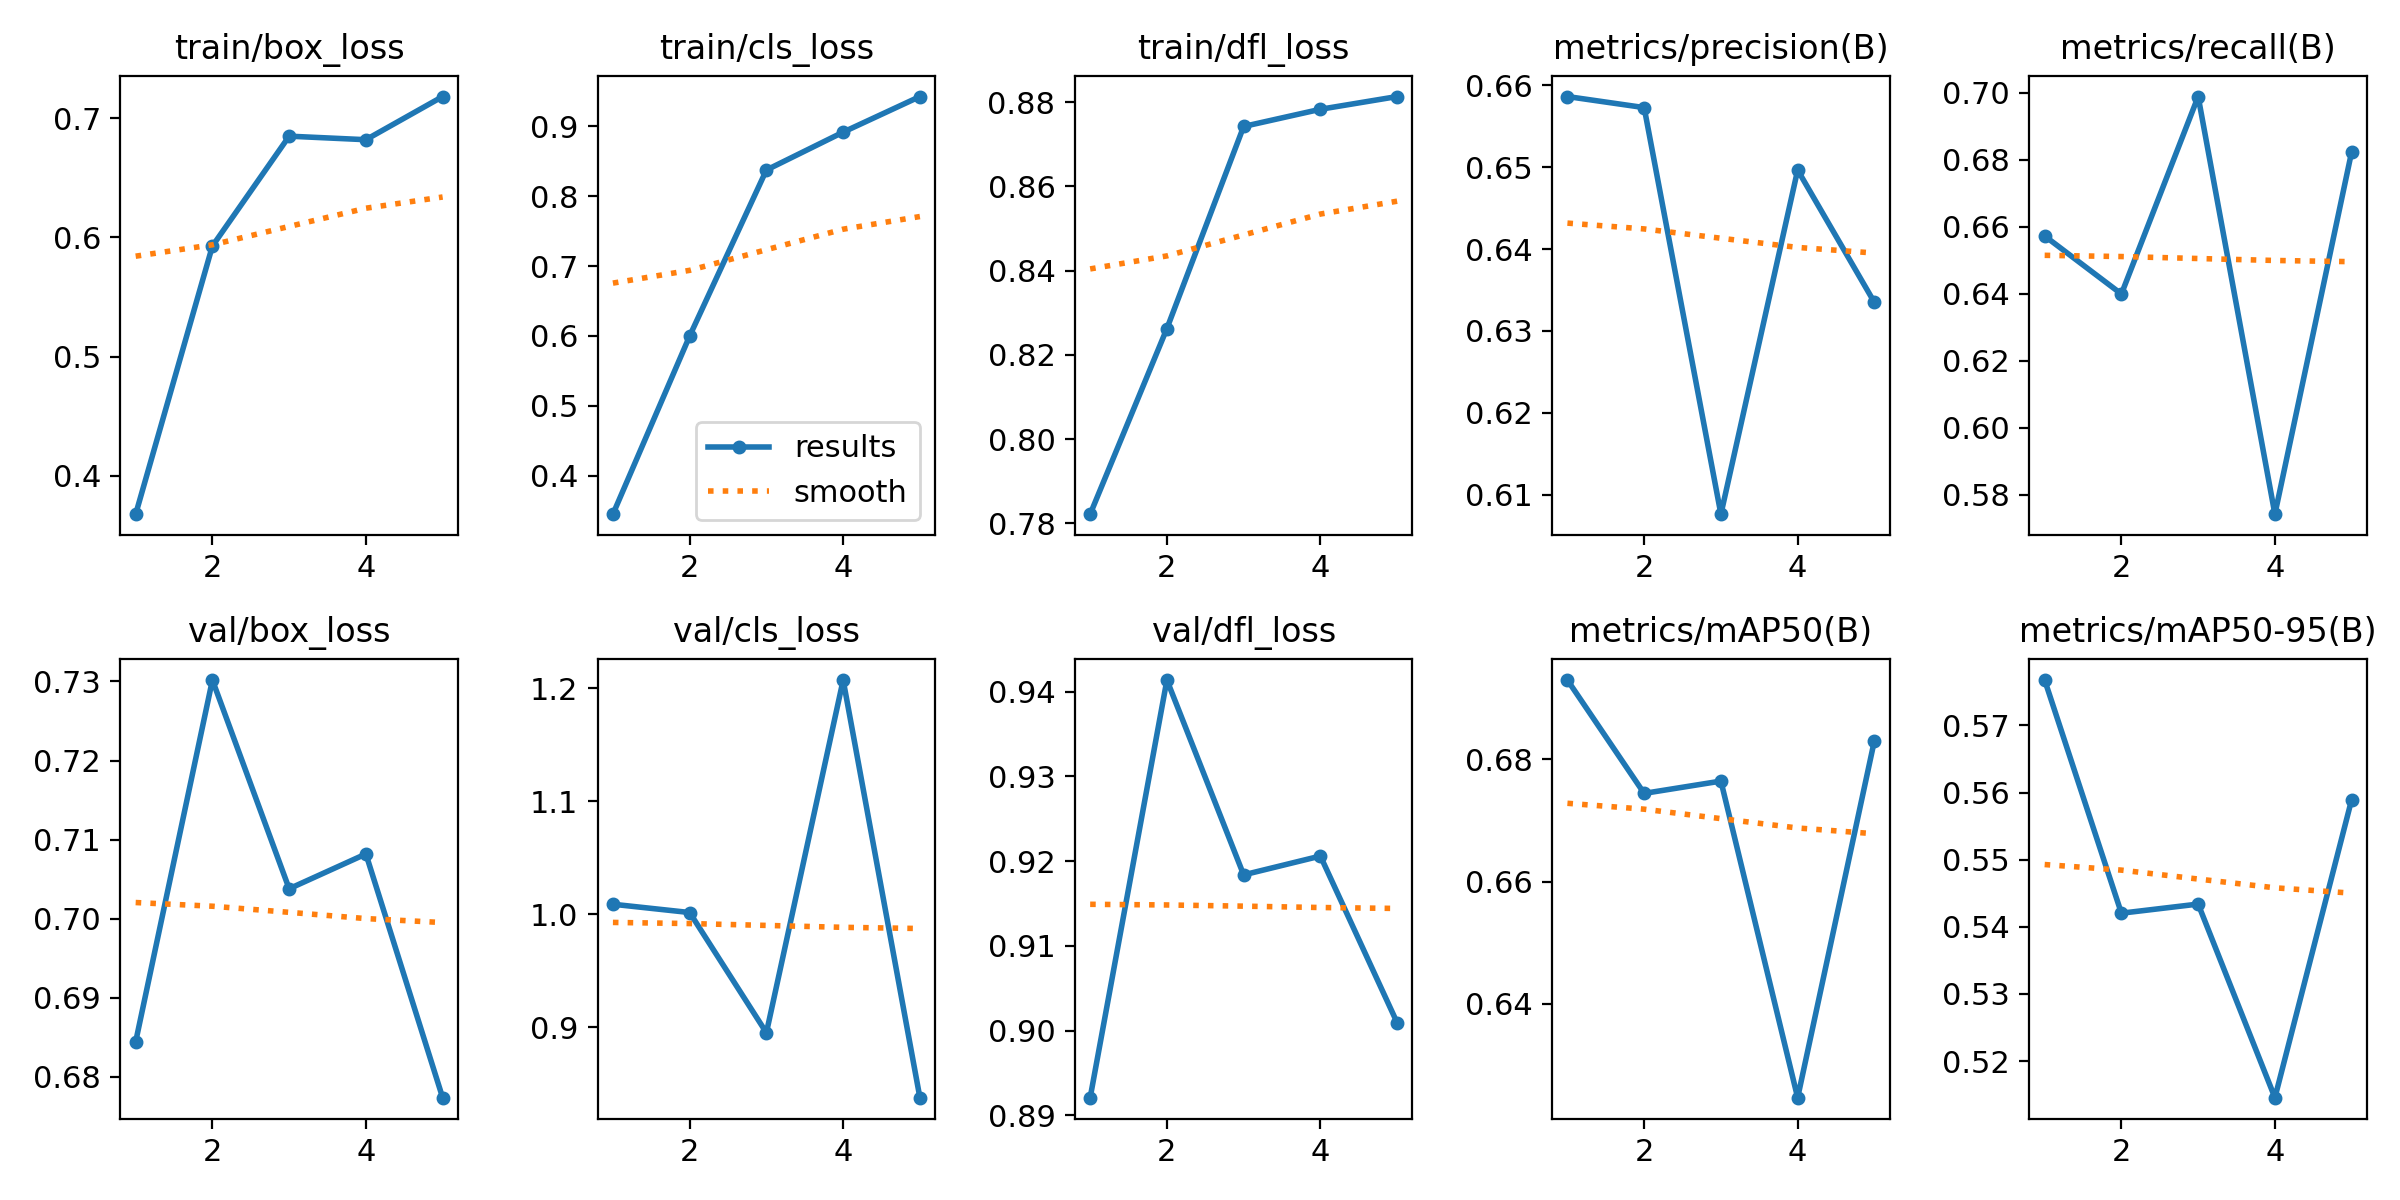

The data file committed next to this chart (first rows):
epoch, time, train/box_loss, train/cls_loss, train/dfl_loss, metrics/precision(B), metrics/recall(B), metrics/mAP50(B), metrics/mAP50-95(B), val/box_loss, val/cls_loss, val/dfl_loss, lr/pg0, lr/pg1, lr/pg2
1, 35.1, 0.3679, 0.3449, 0.7822, 0.6586, 0.6573, 0.6929, 0.5767, 0.6844, 1.009, 0.8921, 0.0005536, 0.0005536, 0.0005536
2, 69.2, 0.5928, 0.5999, 0.8263, 0.6573, 0.6399, 0.6744, 0.542, 0.7302, 1.002, 0.9414, 0.0008897, 0.0008897, 0.0008897
3, 103.8, 0.6849, 0.8374, 0.8742, 0.6076, 0.6989, 0.6764, 0.5434, 0.7038, 0.8953, 0.9184, 0.001006, 0.001006, 0.001006
4, 137.8, 0.682, 0.8915, 0.8783, 0.6497, 0.5742, 0.6247, 0.5146, 0.7082, 1.207, 0.9206, 0.0006768, 0.0006768, 0.0006768
5, 172.4, 0.7181, 0.9425, 0.8813, 0.6335, 0.6824, 0.683, 0.5589, 0.6774, 0.8378, 0.9009, 0.0003467, 0.0003467, 0.0003467
